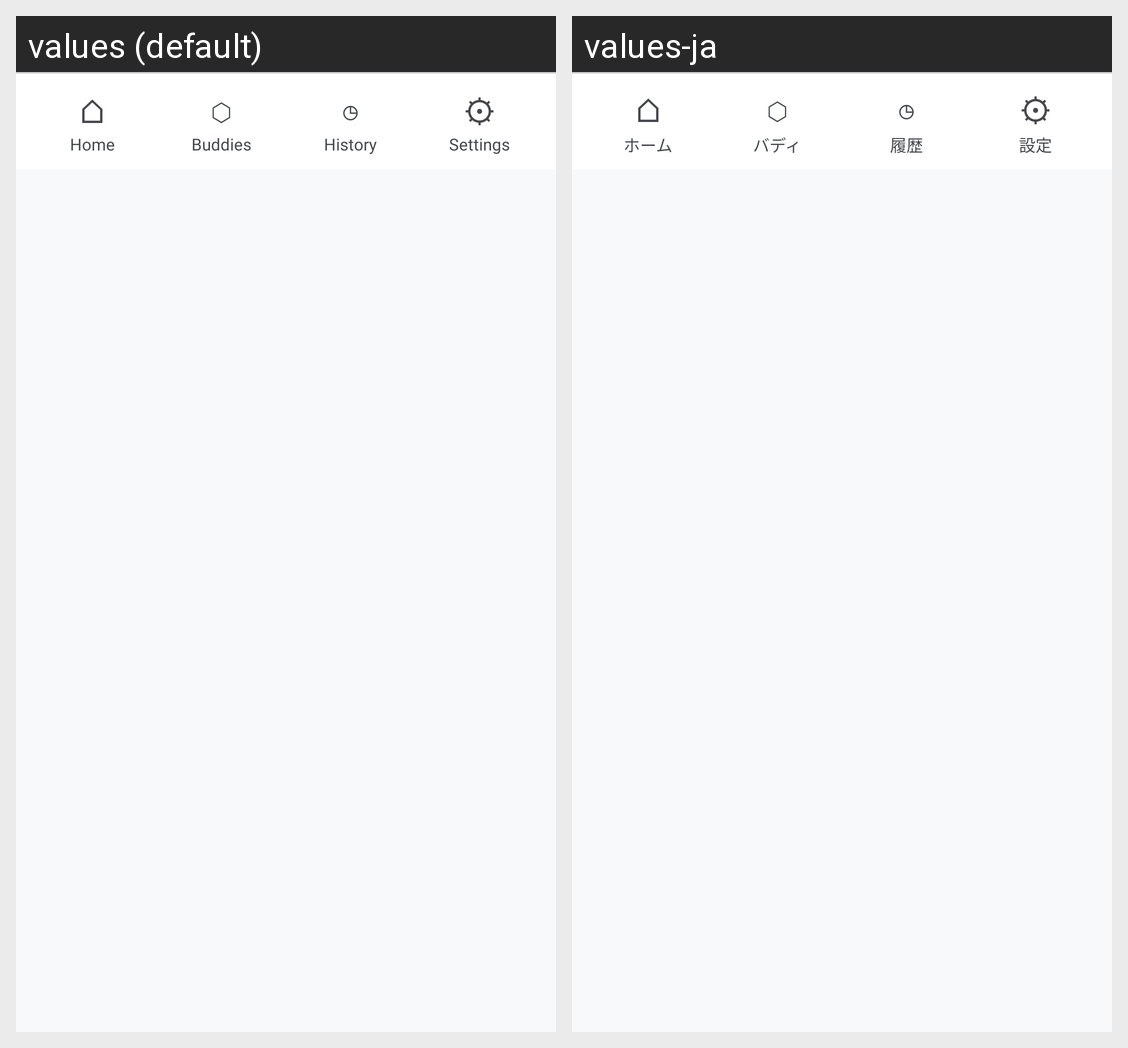

This grid shows one Android layout under two languages. Give, for every string resource on the screen, its name, the default text and each shown locale's text.
Android screen res/layout/include_bottom_nav.xml rendered under 2 locales, left to right: values (default), values-ja. Device: Nexus 5 (rendered at 1080×1920; each locale shown at half size, 540×960, under a caption strip naming it); theme Theme.GemmaBuddy.Neo.
Strings drawn on this screen, with the default value and each locale's value (text and hints the layout hard-codes, and strings that could not be matched under every locale, appear in the picture but are not listed):

nav_home
  values: Home
  values-ja: ホーム

nav_buddies
  values: Buddies
  values-ja: バディ

nav_history
  values: History
  values-ja: 履歴

nav_settings
  values: Settings
  values-ja: 設定
